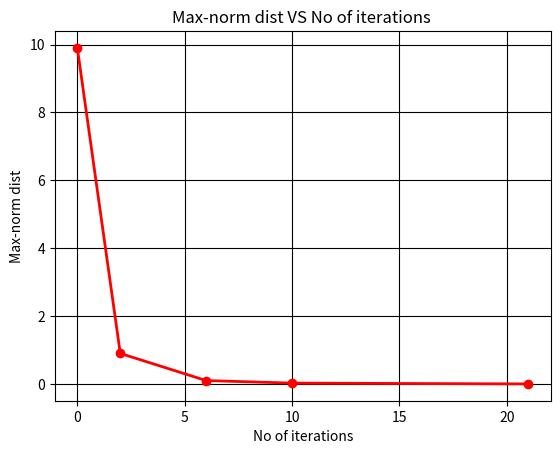

Here is the Python script that generated this plot:
from math import degrees
import random
import numpy as np
from numpy.core.fromnumeric import shape
from matplotlib import pyplot as plt


class Map:
    def __init__(self, height, width, walls, depots):
        self.height = height
        self.width = width
        self.walls = walls
        self.depots = depots

        self.dests = list(self.depots.keys())

    # Checks if there is any wall between cell point1 and cell point2
    def isWall(self, point1, point2):
        try:
            a = self.walls[point1][point2]
        except:
            try:
                a = self.walls[point2][point1]
            except:
                return False
        return True

    # integer to depot
    def itod(self, i):
        return self.dests[i]

    # depot to integer (Useful for array indexing)
    def dtoi(self, d):
        return self.dests.index(d)

    # Sets random destination out of depots
    def setDest(self):
        i = random.randint(1, len(self.depots))
        self.dest = self.itod(i-1)

        while True:
            j = random.randint(1, 4)
            if(j != i):
                self.start = self.itod(i-1)
                break


class State:

    def __init__(self, p1, p2, p, d):
        self.taxiPos = (p1[0], p1[1])
        self.passengerPos = p2
        self.picked = p
        self.dest = d

    # Checks if self -> s1 transition possible or not
    def isValidTransition(self, s1):

        pos = s1.taxiPos
        if(pos[1] >= State.map.height or pos[0] < 0 or pos[0] >= State.map.width or pos[1] < 0 or State.map.isWall(self.taxiPos, s1.taxiPos)):
            return False

        return True

    # Reward function
    def R(self, a, s1):

        if(a == 'DROP'):
            if(self.picked and s1.isTerminal()):
                return 20
            elif(s1.passengerPos != s1.taxiPos):
                return -10
            return -1

        if(a == 'PICK' and s1.passengerPos != s1.taxiPos):
            return -10

        return -1

    # Gives all possible tranitions from current state (self)
    def getNeighbours(self, a):
        neigh = []

        if(self.isTerminal()):
            return neigh

        if(a == 'DROP'):
            if(self.picked):
                neigh.append(
                    State(self.taxiPos, self.taxiPos, False, self.dest))
            else:
                neigh.append(
                    State(self.taxiPos, self.passengerPos, self.picked, self.dest))

        elif(a == 'PICK'):
            if((not self.picked) and self.taxiPos == self.passengerPos):
                neigh.append(
                    State(self.taxiPos, self.taxiPos, True, self.dest))
            else:
                neigh.append(
                    State(self.taxiPos, self.passengerPos, self.picked, self.dest))
        else:

            for direc in range(2):
                for step in range(-1, 2, 2):
                    pos = [self.taxiPos[0], self.taxiPos[1]]
                    pos[direc] += step
                    pos2 = self.passengerPos
                    if(self.picked):
                        pos2 = pos
                    neigh.append(
                        State(pos, pos2, self.picked, self.dest))

        return neigh

    # Gives (next_state,reward) pair for any (state,action) pair
    def getNext(self, a):

        if(a == 'DROP' or a == 'PICK'):
            s1 = self.getNeighbours(a)[0]
            return s1, self.R(a, s1)
        else:

            direc = {
                'N': [0, 1],
                'S': [0, -1],
                'E': [1, 0],
                'W': [-1, 0],
            }

            for i in direc:
                direc[i] = (self.taxiPos[0]+direc[i][0],
                            self.taxiPos[1]+direc[i][1])

            prob = random.uniform(0, 1)
            if(prob <= 0.85):
                if(self.picked):
                    s1 = State(direc[a], direc[a], True, self.dest)
                else:
                    s1 = State(direc[a], self.passengerPos, False, self.dest)

                if(self.isValidTransition(s1)):
                    return s1, -1
                return self, -1

            else:
                i = a
                action = ['N', 'S', 'E', 'W']
                while(i == a):
                    i = action[random.randint(0, 3)]

                if(self.picked):
                    s1 = State(direc[a], direc[a], True, self.dest)
                else:
                    s1 = State(direc[a], self.passengerPos, False, self.dest)
                if(self.isValidTransition(s1)):
                    return s1, -1
                return self, -1

    # Checks if state is terminal or not
    def isTerminal(self):
        # print(self.taxiPos,self.passengerPos,self.picked,self.dest)
        # if(self.passenger == self.dest and self.taxiPos ==  self.map.depots[self.passenger]):
        if((not self.picked) and self.passengerPos == State.map.depots[self.dest]):
            return True
        return False


class Table:

    def __init__(self, map: Map, mode):

        # table[x1][y1][d][p][x2][y2]
        self.mode = mode
        self.map = map
        if(mode == 'Q'):
            self.table = [[[[[[[0 for a in range(6)]for k in range(len(self.map.depots))] for p in range(2)] for l in range(self.map.height)]
                            for m in range(self.map.width)] for i in range(self.map.height)] for j in range(self.map.width)]
        else:
            if(mode == 'VALUE'):
                val = 0
            elif(mode == 'POLICY'):
                val = 'N'

            self.table = [[[[[[val for k in range(len(self.map.depots))] for p in range(2)] for l in range(self.map.height)]
                            for m in range(self.map.width)] for i in range(self.map.height)] for j in range(self.map.width)]

    def getVal(self, s: State, a=None):
        p = 0
        if(s.picked):
            p = 1
        if(self.mode == 'Q'):
            return self.table[s.taxiPos[0]][s.taxiPos[1]][s.passengerPos[0]][s.passengerPos[1]][p][self.map.dtoi(s.dest)][a]
        return self.table[s.taxiPos[0]][s.taxiPos[1]][s.passengerPos[0]][s.passengerPos[1]][p][self.map.dtoi(s.dest)]

    def setVal(self, s: State, val, a=None):
        p = 0
        if(s.picked):
            p = 1
        if(self.mode == 'Q'):
            self.table[s.taxiPos[0]][s.taxiPos[1]][s.passengerPos[0]
                                                   ][s.passengerPos[1]][p][self.map.dtoi(s.dest)][a] = val
        else:
            self.table[s.taxiPos[0]][s.taxiPos[1]][s.passengerPos[0]
                                                   ][s.passengerPos[1]][p][self.map.dtoi(s.dest)] = val

    def printVal(self):

        actions = ['N', 'S', 'W', 'E', 'PICK', 'DROP']

        for p in range(2):
            for d in range(len(self.map.depots)):
                if(p == 1):
                    print('\nDEST: ', self.map.itod(d), 'Picked : ', p == 1)
                    for y in range(self.map.height-1, -1, -1):
                        for x in range(self.map.width):
                            val = self.table[x][y][x][y][p][d]
                            if(self.mode == 'Q'):
                                val = actions[val.index(max(val))]
                            elif(self.mode == 'VALUE'):
                                val = '{0:.2f}'.format(val)
                            print(val, end=', ')
                        print()

                else:

                    for i in range(self.map.width):
                        for j in range(self.map.height):
                            print('\nPassenger: ', (i, j), 'DEST: ',
                                  self.map.itod(d), 'Picked : ', p == 1)
                            for y in range(self.map.height-1, -1, -1):
                                for x in range(self.map.width):
                                    val = self.table[x][y][i][j][p][d]
                                    if(self.mode == 'Q'):
                                        val = actions[val.index(max(val))]
                                    elif(self.mode == 'VALUE'):
                                        val = '{0:.2f}'.format(val)
                                    print(val, end=', ')
                                print()


class MDP:
    def __init__(self, m: Map):
        self.map = m
        State.map = m

    # Trnsition function
    def T(self, s: State, a, s1: State):

        if(a == 'PICK' or a=='DROP'):
            return 1

        else:

            direc = {
                'N': [0, 1],
                'S': [0, -1],
                'E': [1, 0],
                'W': [-1, 0],
            }

            for i in direc:
                direc[i] = (s.taxiPos[0]+direc[i][0], s.taxiPos[1]+direc[i][1])

            for i in direc:
                # print(i,s.taxiPos,'->',s1.taxiPos,direc[i],s.isValidTransition(s1),s1.taxiPos[0] == direc[i][0] and s1.taxiPos[1]==direc[i][1])
                if(s1.taxiPos == direc[i] and s.isValidTransition(s1)):
                    if(a == i):
                        return 0.85
                    else:
                        return 0.05

        return 0

    def update(self,gamma,s,V):
        maxx = None
        for a in ['PICK', 'DROP', 'N', 'S', 'W', 'E']:

            neigh = s.getNeighbours(a)
            # print(a,len(neigh))
            if(len(neigh) > 0):
                curr = 0
                for s1 in neigh:
                    t = self.T(s, a, s1)
                    if(t > 0):
                        # print(s.taxiPos,s.passengerPos,s.picked,s.dest, a,'=>', s1.taxiPos,s1.passengerPos,s1.picked,s1.dest, self.R(s, a, s1),t, t*(s.R(a, s1) + gamma*V.getVal(s1))
                        curr += t*(s.R(a, s1) + gamma*V.getVal(s1))
                # print('----CURR: ' ,curr)

                if(maxx == None or maxx[0] < curr):
                    maxx = [curr, a]
        return maxx

    def iterate(self,update):
        changed = False
        delta = 0
        for x1 in range(self.map.width):
            for y1 in range(self.map.height):
                for p in range(2):
                    for d in range(len(self.map.depots)):

                        picked = (p == 1)

                        if(picked):
                            s = State((x1, y1), (x1, y1),
                                        picked, self.map.itod(d))
                            delta = update(s, delta)
                            if(type(delta)==bool and delta):
                                changed = True
                        else:
                            for x2 in range(self.map.width):
                                for y2 in range(self.map.height):
                                    s = State((x1, y1), (x2, y2),
                                                picked, self.map.itod(d))
                                    delta = update(s, delta)
                                    if(type(delta)==bool and delta):
                                        changed = True

        return (delta,changed)

    # Performs value iteration
    # TODO: have to add max-norm using epsilon
    def valueIteration(self, e, gamma = 0.99):

        V = Table(self.map, 'VALUE')
        P = Table(self.map, 'POLICY')

        delta = 5
        i = 0

        def update(s, delta):

            maxx = self.update(gamma,s,V)

            # print(s.taxiPos,s.passengerPos,s.picked, s.dest, maxx,'\n')
            if(maxx != None):
                # print(V[x1][y1][x2][y2][p][d],maxx[0])
                change = abs(maxx[0] - V.getVal(s))
                V.setVal(s, maxx[0])
                P.setVal(s, maxx[1])
                delta = max(change, delta)
                # print('LOL',P[x1][y1][x2][y2][p][d])
            return delta

        # ---------------------------------------------------------------------------------------

        while delta >= (1-gamma)*e/gamma:

            delta = self.iterate(update)[0]
            i += 1
            print('Iteration', i, delta, end='\r')

        # P.printVal()
        return P,i

    def policyIteration(self, e, gamma=0.99):
        V = Table(self.map, 'VALUE')
        P = Table(self.map, 'POLICY')

        delta = 5
        i = 0
        flag = True

        def update(s, delta):
            a = P.getVal(s)
            neigh = s.getNeighbours(a)
            # print(a,len(neigh))
            if(len(neigh) > 0):
                curr = 0
                for s1 in neigh:
                    t = self.T(s, a, s1)

                    if(t > 0):
                        # print(s.taxiPos,s.passengerPos,s.picked,s.dest, a,'=>', s1.taxiPos,s1.passengerPos,s1.picked,s1.dest, self.R(s, a, s1),t, t*(self.R(s, a, s1) + gamma*V[s1.taxiPos[0]][s1.taxiPos[1]][s1.passengerPos[0]][s1.passengerPos[1]][s1.picked][self.map.dtoi(s1.dest)]),V[s1.taxiPos[0]][s1.taxiPos[1]][s1.passengerPos[0]][s1.passengerPos[1]][s1.picked][self.map.dtoi(s1.dest)])
                        curr += t*(s.R(a, s1) + gamma*V.getVal(s1))
                change = abs(curr - V.getVal(s))
                V.setVal(s, curr)
                if(change > delta):
                    delta = change
            return delta

        def updateP(s,delta=0):
            boolV = False
            maxx = self.update(gamma,s,V)

            # print(s.taxiPos,s.passengerPos,s.picked, s.dest, maxx,'\n')
            if(maxx != None and maxx[1] != P.getVal(s)):
                P.setVal(s, maxx[1])
                boolV = True
            return boolV

        # ---------------------------------------------------------------------------------------

        while flag:

            # policy evaluation phase
            flag = False
            delta = 5
            while delta >= (1-gamma)*e/gamma:
                delta = self.iterate(update)[0]

            # policy improvement phase
            flag = self.iterate(updateP)[1]

            i += 1
            print('Iteration', i, end='\r')
        P.printVal()

    def policyIteration_l(self, gamma = 0.99):
        w = self.map.width
        h = self.map.height
        de = len(self.map.depots)
        V = Table(self.map, 'VALUE')
        P = Table(self.map, 'POLICY')
        changed = True
        i = 0

        def updateP(s,delta=0):
            boolV = False
            maxx = self.update(gamma,s,V)
            # print(s.taxiPos,s.passengerPos,s.picked, s.dest, maxx,'\n')
            if(maxx != None and maxx[1] != P.getVal(s)):
                P.setVal(s, maxx[1])
                boolV = True
            return boolV

        # ---------------------------------------------------------------------------------------
        while changed:

            matrix = []
            const = []
            changed = False

            for x1 in range(self.map.width):
                for y1 in range(self.map.height):
                    for d in range(len(self.map.depots)):
                        s = State((x1, y1), (x1, y1),
                                  True, self.map.itod(d))
                        a = P.getVal(s)
                        temp = [0 for i in range(w*h*w*h*de+w*h*de)]
                        neigh = s.getNeighbours(a)
                        temp[x1*h*de+y1*de+d] = 1
                        if (len(neigh) > 0):
                            r = 0
                            for s1 in neigh:
                                t = self.T(s, a, s1)
                                if (t != 0):
                                    l = 0
                                    if(s1.picked):
                                        l = 1
                                    r += t*s.R(a, s1)
                                    if (l == 1):
                                        temp[s1.taxiPos[0]*h*de+s1.taxiPos[1] *
                                             de+self.map.dtoi(s1.dest)] = -1*gamma*t
                                    else:
                                        temp[w*h*de+s1.taxiPos[0]*h*w*h*de+s1.taxiPos[1]*w*h*de+s1.passengerPos[0] *
                                             h*de+s1.passengerPos[1]*de+self.map.dtoi(s1.dest)] = -1*gamma*t
                            const.append(r)
                        else:
                            const.append(0)
                        matrix.append(temp)

            for x1 in range(self.map.width):
                for y1 in range(self.map.height):
                    for x2 in range(self.map.width):
                        for y2 in range(self.map.height):
                            for d in range(len(self.map.depots)):
                                s = State((x1, y1), (x2, y2),
                                          False, self.map.itod(d))
                                a = P.getVal(s)
                                temp = [0 for i in range(w*h*w*h*de+w*h*de)]
                                neigh = s.getNeighbours(a)
                                temp[w*h*de + x1*h*w*h*de+y1 *
                                     w*h*de+x2*h*de+y2*de+d] = 1
                                if (len(neigh) > 0):
                                    r = 0
                                    for s1 in neigh:
                                        t = self.T(s, a, s1)
                                        if (t != 0):
                                            l = 0
                                            if(s1.picked):
                                                l = 1
                                            r += t*s.R(a, s1)
                                            if (l == 1):
                                                temp[s1.taxiPos[0]*h*de+s1.taxiPos[1] *
                                                     de+self.map.dtoi(s1.dest)] = -1*gamma*t
                                            else:
                                                temp[w*h*de+s1.taxiPos[0]*h*w*h*de+s1.taxiPos[1]*w*h*de+s1.passengerPos[0] *
                                                     h*de+s1.passengerPos[1]*de+self.map.dtoi(s1.dest)] = -1*gamma*t
                                    const.append(r)
                                else:
                                    const.append(0)
                                matrix.append(temp)
            # print(matrix)
            ans = np.linalg.solve(np.array(matrix), np.array(const))
            for x1 in range(self.map.width):
                for y1 in range(self.map.height):
                    for d in range(len(self.map.depots)):
                        s = State((x1, y1), (x1, y1), True, self.map.itod(d))
                        V.setVal(s, ans[x1*h*de+y1*de+d])
            for x1 in range(self.map.width):
                for y1 in range(self.map.height):
                    for x2 in range(self.map.width):
                        for y2 in range(self.map.height):
                            for d in range(len(self.map.depots)):
                                s = State((x1, y1), (x2, y2),
                                          False, self.map.itod(d))
                                V.setVal(
                                    s, ans[w*h*de + x1*h*w*h*de+y1*w*h*de+x2*h*de+y2*de+d])

            changed = self.iterate(updateP)[1]
            i += 1
            print('Iteration', i, end='\r')
        P.printVal()


# Change this value for number of episodes in learning
n = 10000


class RL:

    def __init__(self, map: Map):
        self.map = map
        State.map = map

    # Generalised learning that can perform any learning specified in question (by changing parameters)
    def generalLearning(self, e, numEpisode, isE_Greedy, isQ):

        Q = Table(self.map, 'Q')

        alpha = 0.1
        gamma = 0.9

        actions = ['N', 'S', 'W', 'E', 'PICK', 'DROP']

        # Some helper functions

        def getRandomState():
            x1 = random.randint(0, self.map.width-1)
            y1 = random.randint(0, self.map.height-1)
            d = self.map.itod(random.randint(1, len(self.map.depots))-1)
            p = random.randint(0, 1)

            if(p == 1):
                return State((x1, y1), (x1, y1), True, d)
            else:
                while True:
                    x2 = random.randint(0, self.map.width-1)
                    y2 = random.randint(0, self.map.height-1)
                    if((x2, y2) != self.map.depots[d]):
                        break

                return State((x1, y1), (x2, y2), False, d)

        def getBest(s: State):
            j = 2
            for i in range(6):
                if(Q.getVal(s, i) > Q.getVal(s, j)):
                    j = i
            return j

        def e_greedy(s, e, it):
            prob = random.uniform(0, 1)
            if(prob > e):
                return getBest(s)
            else:
                return random.randint(0, 5)

        def decay(s, e, it):
            prob = random.uniform(0, 1)
            # TODO: Can change this decay function
            if(prob > e/it):
                return getBest(s)
            else:
                return random.randint(0, 5)

        def QLearning(policy, it):
            s = getRandomState()
            while(not s.isTerminal()):
                a = policy(s, e, it)
                s1, r = s.getNext(actions[a])
                val = (1-alpha)*Q.getVal(s, a) + alpha * \
                    (r + gamma*Q.getVal(s1, getBest(s1)))
                Q.setVal(s, val, a)
                # print(s.taxiPos,s.passengerPos,s.picked,s.dest,'[Action: ',actions[a],']->',s1.taxiPos,s1.passengerPos,s1.picked,s1.dest,'[Reward',r,']')
                s = s1

        def SARSA(policy, it):
            s = getRandomState()
            a = policy(s, e)
            while(not s.isTerminal()):
                s1, r = s.getNext(actions[a])
                a1 = policy(s1, e, it)
                val = (1-alpha)*Q.getVal(s, a) + alpha * \
                    (r + gamma*Q.getVal(s1, a1))
                Q.setVal(s, val, a)
                s = s1
                a = a1

    # ---------------------------------------------------------------------------------

        # Actual Computation

        if(isE_Greedy):
            policy = e_greedy
        else:
            policy = decay

        for _ in range(1, numEpisode+1):

            if(isQ):
                QLearning(policy, _)
            else:
                SARSA(policy, _)

            print('Iteration', _, end='\r')

        Q.printVal()

        return Q

#   Utilise thsese Q table as per output format

    def Qlearning_E(self, e):
        Q = self.generalLearning(e, n, True, True)

    def Qlearning_D(self, e):
        Q = self.generalLearning(e, n, False, True)

    def SARSA_E(self, e):
        Q = self.generalLearning(e, n, True, False)

    def SARSA_D(self, e):
        Q = self.generalLearning(e, n, False, False)


walls = {
    (0, 0): {(1, 0): True},
    (0, 1): {(1, 1): True},
    (1, 3): {(2, 3): True},
    (1, 4): {(2, 4): True},
    (2, 0): {(3, 0): True},
    (2, 1): {(3, 1): True}
}

depots = {
    'Y': (0, 0),
    'R': (0, 4),
    'B': (3, 0),
    'G': (4, 4)
}


# Flow of program: Map created -> destination set -> MDP called -> Value iteration solves MDP -> calls T() and R() in between and makes State class instances
M1 = Map(5, 5, walls, depots)

mdp = MDP(M1)
# mdp.valueIteration(0.1)
# mdp.policyIteration(0.1)
# mdp.policyIteration_l()

# rl = RL(M2)
# rl.Qlearning_E(0.1)
# rl.Qlearning_D(0.1)
# rl.SARSA_E(0.1)
# rl.SARSA_D(0.1)

def quesA2a():
    mdp = MDP(M1)
    V,n = mdp.valueIteration(0.1,0.99)
    # V.printVal()
    print('\nEPSILON',0.1,'NO OF ITERATIONS:',n )

def quesA2b():
    mdp = MDP(M1)
    e = 0.1
    rng = [0.01, 0.1, 0.5, 0.8,0.99]
    x,y = [],[]
    for gamma in rng:
        V,n = mdp.valueIteration(e,gamma)
        print('\nGAMMA',gamma,'NO OF ITERATIONS:',n )
        y.append((1-gamma)*e/gamma)
        x.append(n)
    print(x,y)
    plt.plot(x,y, "r", linewidth = 2, marker = 'o', markerfacecolor = "r", label = "Max-norm dist")
    plt.grid(True, color = "k")
    plt.title('Max-norm dist VS No of iterations ')
    plt.ylabel('Max-norm dist')
    plt.xlabel('No of iterations')
    plt.show()


# quesA2a()
quesA2b()


walls = {
    (0, 0): {(1, 0): True},
    (0, 1): {(1, 1): True},
    (0, 2): {(1, 2): True},
    (0, 3): {(1, 3): True},

    (2, 6): {(3, 6): True},
    (2, 7): {(3, 7): True},
    (2, 8): {(3, 8): True},
    (2, 9): {(3, 9): True},

    (3, 0): {(4, 0): True},
    (3, 1): {(4, 1): True},
    (3, 2): {(4, 2): True},
    (3, 3): {(4, 3): True},

    (5, 4): {(6, 4): True},
    (5, 5): {(6, 5): True},
    (5, 6): {(6, 6): True},
    (5, 7): {(6, 7): True},

    (7, 0): {(8, 0): True},
    (7, 1): {(8, 1): True},
    (7, 2): {(8, 2): True},
    (7, 3): {(8, 3): True},

    (7, 6): {(8, 0): True},
    (7, 7): {(8, 0): True},
    (7, 8): {(8, 0): True},
    (7, 9): {(8, 0): True},
}

depots = {
    'Y': (0, 1),
    'R': (0, 9),
    'W': (3, 6),
    'B': (4, 0),
    'G': (5, 9),
    'M': (6, 5),
    'C': (8, 9),
    'P': (9, 0)
}

M2 = Map(10, 10, walls, depots)

mdp = MDP(M2)
# mdp.valueIteration(0.1)
# mdp.policyIteration(0.1)
# mdp.policyIteration_l()

# rl = RL(M2)
# rl.Qlearning_E(0.1)
# rl.Qlearning_D(0.1)
# rl.SARSA_E(0.1)
# rl.SARSA_D(0.1)